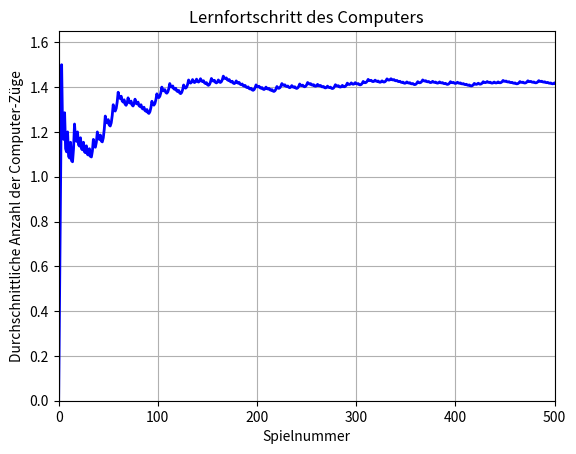

This figure's Python source:
import numpy as np
import matplotlib.pyplot as plt
import random

# Definiere die Spieler
HUMAN = 'X'
COMPUTER = 'O'
EMPTY = ' '

# Definiere Q-Learning Parameter
LEARNING_RATE = 0.1
DISCOUNT_FACTOR = 0.9
EPSILON = 0.1


class TicTacToeRL:
    def __init__(self):
        self.q_values = {}  # Dictionary zum Speichern der Q-Werte

    def get_state_hash(self, board):
        """Erzeugt einen Hash-Wert für den aktuellen Zustand des Spielfelds."""
        return str(np.array(board).reshape(9))

    def q_learning(self, board, epsilon=EPSILON):
        """Führt einen Q-Learning-Schritt für den aktuellen Zustand des Spielfelds durch."""
        state = self.get_state_hash(board)
        if state not in self.q_values:
            self.q_values[state] = {}
        if np.random.rand() < epsilon:
            # Wähle einen zufälligen Zug
            available_moves = [(i, j) for i in range(3) for j in range(3) if board[i][j] == EMPTY]
            if not available_moves:
                return random.choice([(i, j) for i in range(3) for j in range(3)])
            action = random.choice(available_moves)
        else:
            # Wähle den Zug mit dem höchsten Q-Wert
            max_q_value = float('-inf')
            best_action = None
            for i in range(3):
                for j in range(3):
                    if board[i][j] == EMPTY:
                        next_state = self.get_state_hash(board)
                        q_value = self.q_values[state].get((i, j), 0)
                        if q_value > max_q_value:
                            max_q_value = q_value
                            best_action = (i, j)
            if best_action is None:
                return random.choice([(i, j) for i in range(3) for j in range(3)])
            action = best_action
        return action

    def update_q_values(self, state, action, reward, next_state):
        """Aktualisiert die Q-Werte basierend auf dem erhaltenen Reward."""
        if state not in self.q_values:
            self.q_values[state] = {}
        if next_state not in self.q_values:
            self.q_values[next_state] = {}
        current_q_value = self.q_values[state].get(action, 0)
        max_next_q_value = max(self.q_values[next_state].values(), default=0)
        self.q_values[state][action] = current_q_value + LEARNING_RATE * (
                    reward + DISCOUNT_FACTOR * max_next_q_value - current_q_value)

    def play_game(self):
        """Spielt ein Spiel Tic-Tac-Toe zwischen dem Computer und sich selbst."""
        board = [[EMPTY for _ in range(3)] for _ in range(3)]
        states = []
        while True:
            # Computerzug
            state = self.get_state_hash(board)
            action = self.q_learning(board)
            states.append(state)
            row, col = action
            board[row][col] = COMPUTER
            if self.check_winner(board, COMPUTER):
                # Belohnung für den Computer, wenn er gewinnt
                self.update_q_values(states[-1], action, 1, self.get_state_hash(board))
                break
            elif self.is_board_full(board):
                # Belohnung für Unentschieden
                self.update_q_values(states[-1], action, 0, self.get_state_hash(board))
                break
            # Menschlicher Zug
            row, col = random.choice([(i, j) for i in range(3) for j in range(3) if board[i][j] == EMPTY])
            board[row][col] = HUMAN
            if self.check_winner(board, HUMAN):
                # Bestrafung für den Computer, wenn der Mensch gewinnt
                self.update_q_values(states[-1], action, -1, self.get_state_hash(board))
                break
        return states

    def check_winner(self, board, player):
        """Überprüft, ob ein Spieler gewonnen hat."""
        lines = [[(i, j) for j in range(3)] for i in range(3)] + \
                [[(i, j) for i in range(3)] for j in range(3)] + \
                [[(i, i) for i in range(3)]] + \
                [[(i, 2 - i) for i in range(3)]]
        for line in lines:
            if all(board[i][j] == player for i, j in line):
                return True
        return False

    def is_board_full(self, board):
        """Überprüft, ob das Spielfeld voll ist."""
        return all(board[i][j] != EMPTY for i in range(3) for j in range(3))


def plot_learning_progress(states):
    """Plottet den Lernfortschritt des Computers."""
    num_states = len(states)
    computer_moves = [state.count(COMPUTER) for state in states]
    avg_computer_moves = [sum(computer_moves[:i + 1]) / (i + 1) for i in range(num_states)]
    plt.plot(range(num_states), avg_computer_moves, color='blue', linewidth=2)
    plt.xlabel('Spielnummer')
    plt.ylabel('Durchschnittliche Anzahl der Computer-Züge')
    plt.title('Lernfortschritt des Computers')
    plt.xlim(0, 500)  # Nur die ersten 500 Spielnummern anzeigen
    plt.ylim(0, max(avg_computer_moves) * 1.1)  # Dynamische y-Grenze
    plt.grid(True)
    plt.show()


def main():
    rl_agent = TicTacToeRL()
    num_games = 2000
    all_states = []
    for _ in range(num_games):
        states = rl_agent.play_game()
        all_states.extend(states)
    plot_learning_progress(all_states)


if __name__ == "__main__":
    main()
